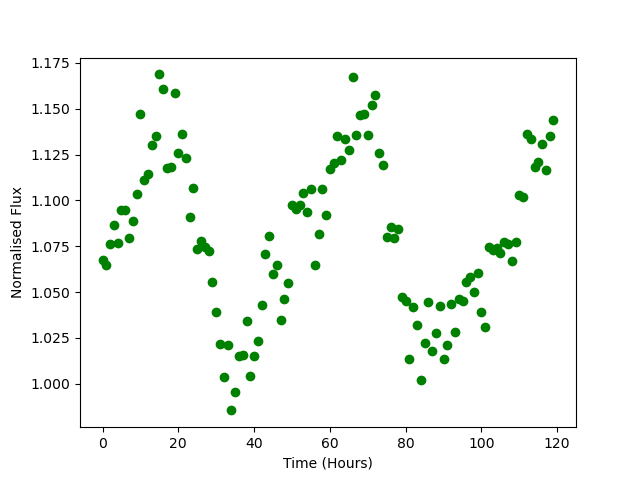

The data file committed next to this chart (first rows):
Time, Flux
0.0, 1.067
1.0, 1.065
2.0, 1.076
3.0, 1.086
4.0, 1.077
5.0, 1.095
6.0, 1.095
7.0, 1.079
8.0, 1.089
9.0, 1.103
10.0, 1.147
11.0, 1.111
12.0, 1.115
13.0, 1.13
14.0, 1.135
15.0, 1.169
16.0, 1.161
17.0, 1.118
18.0, 1.118
19.0, 1.158
20.0, 1.126
21.0, 1.136
22.0, 1.123
23.0, 1.091
24.0, 1.107
25.0, 1.073
26.0, 1.078
27.0, 1.074
28.0, 1.072
29.0, 1.056
30.0, 1.039
31.0, 1.022
32.0, 1.003
33.0, 1.021
34.0, 0.9855
35.0, 0.9954
36.0, 1.015
37.0, 1.016
38.0, 1.034
39.0, 1.005
40.0, 1.015
41.0, 1.023
42.0, 1.043
43.0, 1.071
44.0, 1.08
45.0, 1.06
46.0, 1.065
47.0, 1.035
48.0, 1.046
49.0, 1.055
50.0, 1.097
51.0, 1.096
52.0, 1.098
53.0, 1.104
54.0, 1.094
55.0, 1.106
56.0, 1.065
57.0, 1.082
58.0, 1.106
59.0, 1.092
... 60 more rows
